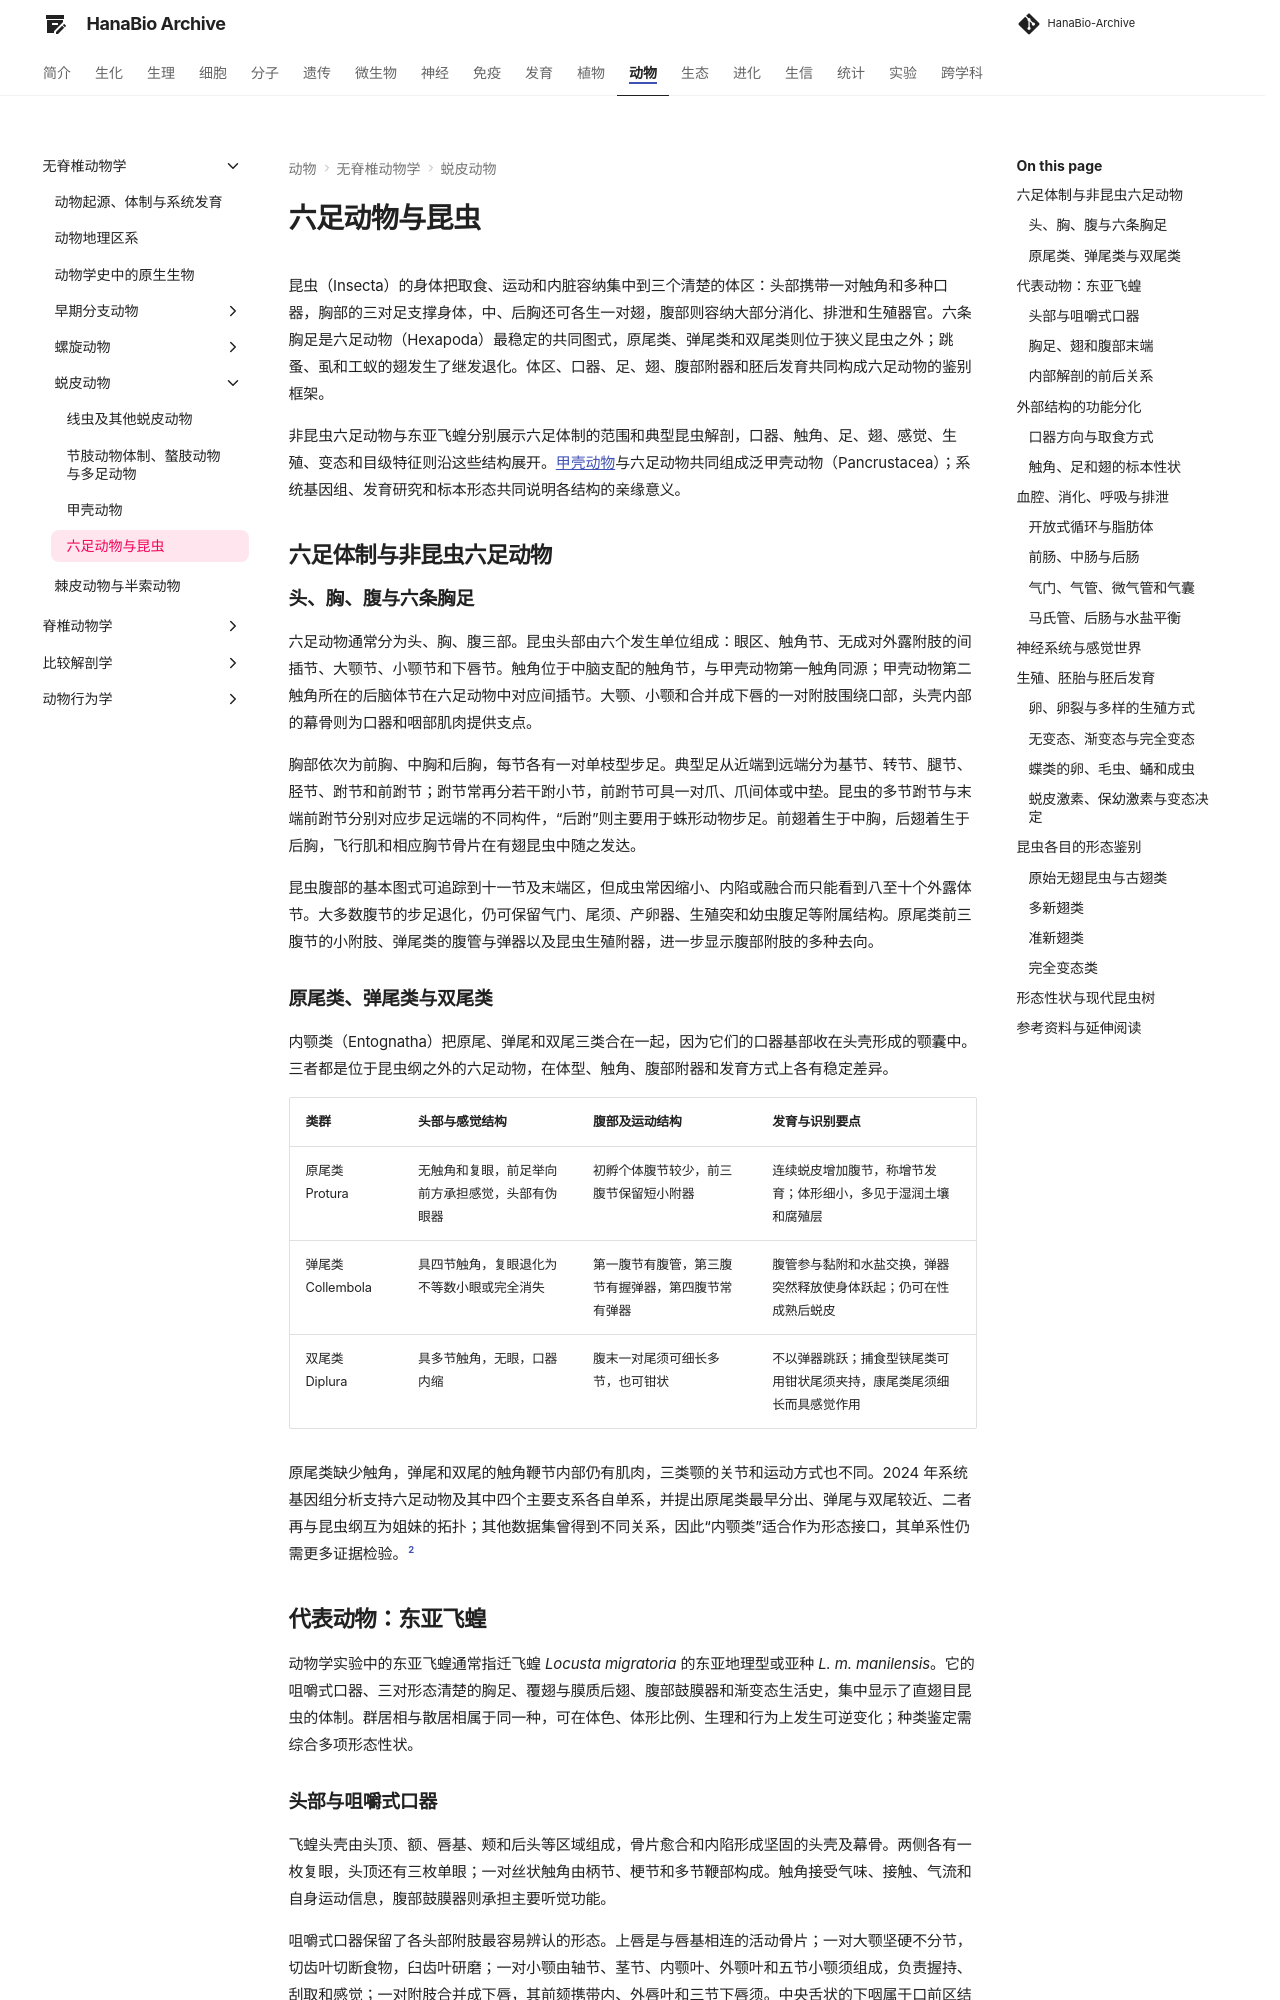

repository: ximiku/HanaBio-Archive · page: zoology/invertebrates/insects/index.html · generator: mkdocs

# 六足动物与昆虫

昆虫（Insecta）的身体把取食、运动和内脏容纳集中到三个清楚的体区：头部携带一对触角和多种口器，胸部的三对足支撑身体，中、后胸还可各生一对翅，腹部则容纳大部分消化、排泄和生殖器官。六条胸足是六足动物（Hexapoda）最稳定的共同图式，原尾类、弹尾类和双尾类则位于狭义昆虫之外；跳蚤、虱和工蚁的翅发生了继发退化。体区、口器、足、翅、腹部附器和胚后发育共同构成六足动物的鉴别框架。

非昆虫六足动物与东亚飞蝗分别展示六足体制的范围和典型昆虫解剖，口器、触角、足、翅、感觉、生殖、变态和目级特征则沿这些结构展开。[甲壳动物](crustaceans.md)与六足动物共同组成泛甲壳动物（Pancrustacea）；系统基因组、发育研究和标本形态共同说明各结构的亲缘意义。

## 六足体制与非昆虫六足动物 {#hexapod-body-plan}

### 头、胸、腹与六条胸足

六足动物通常分为头、胸、腹三部。昆虫头部由六个发生单位组成：眼区、触角节、无成对外露附肢的间插节、大颚节、小颚节和下唇节。触角位于中脑支配的触角节，与甲壳动物第一触角同源；甲壳动物第二触角所在的后脑体节在六足动物中对应间插节。大颚、小颚和合并成下唇的一对附肢围绕口部，头壳内部的幕骨则为口器和咽部肌肉提供支点。

胸部依次为前胸、中胸和后胸，每节各有一对单枝型步足。典型足从近端到远端分为基节、转节、腿节、胫节、跗节和前跗节；跗节常再分若干跗小节，前跗节可具一对爪、爪间体或中垫。昆虫的多节跗节与末端前跗节分别对应步足远端的不同构件，“后跗”则主要用于蛛形动物步足。前翅着生于中胸，后翅着生于后胸，飞行肌和相应胸节骨片在有翅昆虫中随之发达。

昆虫腹部的基本图式可追踪到十一节及末端区，但成虫常因缩小、内陷或融合而只能看到八至十个外露体节。大多数腹节的步足退化，仍可保留气门、尾须、产卵器、生殖突和幼虫腹足等附属结构。原尾类前三腹节的小附肢、弹尾类的腹管与弹器以及昆虫生殖附器，进一步显示腹部附肢的多种去向。

### 原尾类、弹尾类与双尾类

内颚类（Entognatha）把原尾、弹尾和双尾三类合在一起，因为它们的口器基部收在头壳形成的颚囊中。三者都是位于昆虫纲之外的六足动物，在体型、触角、腹部附器和发育方式上各有稳定差异。

| 类群 | 头部与感觉结构 | 腹部及运动结构 | 发育与识别要点 |
| --- | --- | --- | --- |
| 原尾类 Protura | 无触角和复眼，前足举向前方承担感觉，头部有伪眼器 | 初孵个体腹节较少，前三腹节保留短小附器 | 连续蜕皮增加腹节，称增节发育；体形细小，多见于湿润土壤和腐殖层 |
| 弹尾类 Collembola | 具四节触角，复眼退化为不等数小眼或完全消失 | 第一腹节有腹管，第三腹节有握弹器，第四腹节常有弹器 | 腹管参与黏附和水盐交换，弹器突然释放使身体跃起；仍可在性成熟后蜕皮 |
| 双尾类 Diplura | 具多节触角，无眼，口器内缩 | 腹末一对尾须可细长多节，也可钳状 | 不以弹器跳跃；捕食型铗尾类可用钳状尾须夹持，康尾类尾须细长而具感觉作用 |

原尾类缺少触角，弹尾和双尾的触角鞭节内部仍有肌肉，三类颚的关节和运动方式也不同。2024 年系统基因组分析支持六足动物及其中四个主要支系各自单系，并提出原尾类最早分出、弹尾与双尾较近、二者再与昆虫纲互为姐妹的拓扑；其他数据集曾得到不同关系，因此“内颚类”适合作为形态接口，其单系性仍需更多证据检验。[^hexapod-phylogeny]

## 代表动物：东亚飞蝗 {#oriental-migratory-locust}

动物学实验中的东亚飞蝗通常指迁飞蝗 *Locusta migratoria* 的东亚地理型或亚种 *L. m. manilensis*。它的咀嚼式口器、三对形态清楚的胸足、覆翅与膜质后翅、腹部鼓膜器和渐变态生活史，集中显示了直翅目昆虫的体制。群居相与散居相属于同一种，可在体色、体形比例、生理和行为上发生可逆变化；种类鉴定需综合多项形态性状。

### 头部与咀嚼式口器

飞蝗头壳由头顶、额、唇基、颊和后头等区域组成，骨片愈合和内陷形成坚固的头壳及幕骨。两侧各有一枚复眼，头顶还有三枚单眼；一对丝状触角由柄节、梗节和多节鞭部构成。触角接受气味、接触、气流和自身运动信息，腹部鼓膜器则承担主要听觉功能。

咀嚼式口器保留了各头部附肢最容易辨认的形态。上唇是与唇基相连的活动骨片；一对大颚坚硬不分节，切齿叶切断食物，臼齿叶研磨；一对小颚由轴节、茎节、内颚叶、外颚叶和五节小颚须组成，负责握持、刮取和感觉；一对附肢合并成下唇，其前颏携带内、外唇叶和三节下唇须。中央舌状的下咽属于口前区结构，把口前腔分隔成食物通路与唾液通路，并具有感觉功能。

### 胸足、翅和腹部末端

前胸背板宽大如鞍，中、后胸承担两对翅和飞行肌。前足和中足主要步行，后足腿节粗大、容纳发达的伸胫肌，胫节细长而具刺，形成跳跃足。前翅狭长而革质，称覆翅或复翅，仍保留翅脉并主要保护宽大的膜质后翅；甲虫鞘翅则高度骨化。后翅静止时沿纵褶折叠，起飞时展开。

腹部第一节两侧各有一枚椭圆形鼓膜器，外表可见鼓膜，内部的气囊和感音器把振动转为神经信号。多数腹节侧面有气门。第十一节附近可见一对尾须、肛上板和肛侧板；雄虫第九腹板向后形成下生殖板，雌虫第八、九腹节的三对产卵瓣共同形成短而坚硬的产卵器，适于把卵块置入土中。蜜蜂螯针来自同一套雌性产卵器构件的改造，但其形态和作用已经高度专化。
